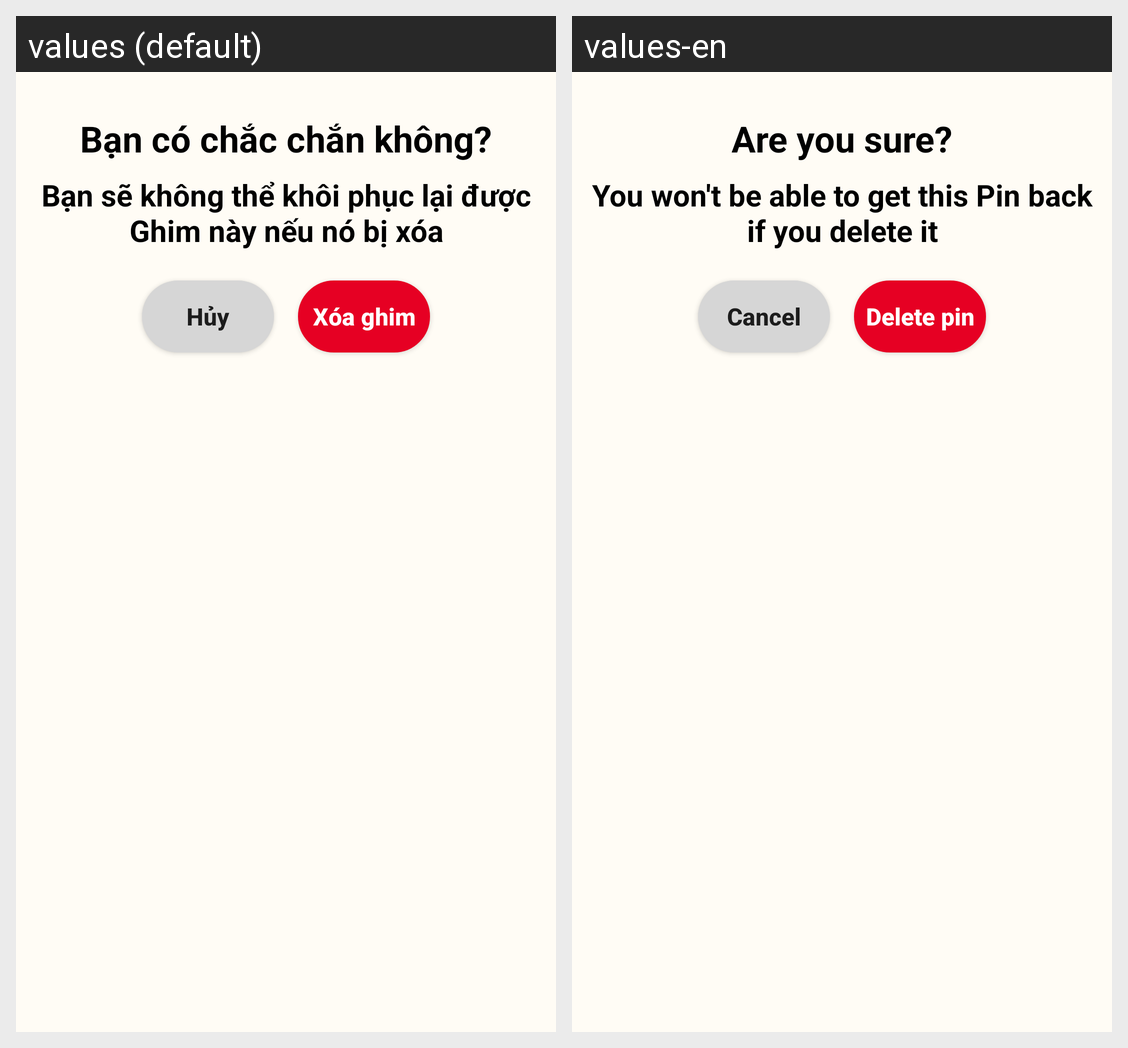

This grid shows one Android layout under two languages. Give, for every string resource on the screen, its name, the default text and each shown locale's text.
Android screen res/layout/confirm_delete_pin_modal_bottom_sheet.xml rendered under 2 locales, left to right: values (default), values-en. Device: Nexus 5 (rendered at 1080×1920; each locale shown at half size, 540×960, under a caption strip naming it); theme Theme.Pinterest_clone_test2.
Strings drawn on this screen, with the default value and each locale's value (text and hints the layout hard-codes, and strings that could not be matched under every locale, appear in the picture but are not listed):

pin_delete_title
  values: Bạn có chắc chắn không?
  values-en: Are you sure?

pin_delete_warning
  values: Bạn sẽ không thể khôi phục lại được Ghim này nếu nó bị xóa
  values-en: You won't be able to get this Pin back if you delete it

cancel
  values: Hủy
  values-en: Cancel

delete_pin
  values: Xóa ghim
  values-en: Delete pin
